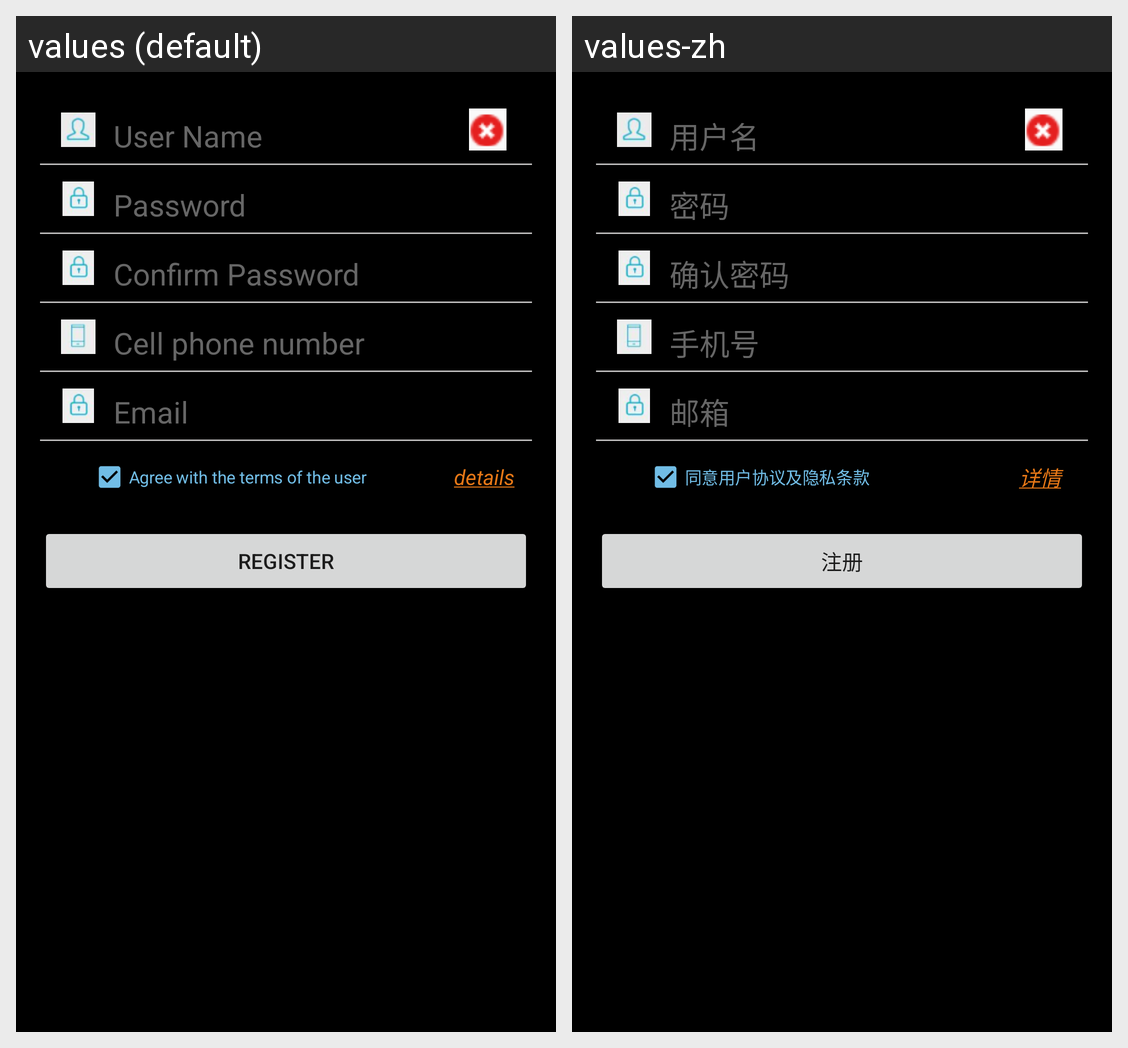

This grid shows one Android layout under two languages. Give, for every string resource on the screen, its name, the default text and each shown locale's text.
Android screen res/layout/layout_register.xml rendered under 2 locales, left to right: values (default), values-zh. Device: Nexus 5 (rendered at 1080×1920; each locale shown at half size, 540×960, under a caption strip naming it); theme AppTheme.
Strings drawn on this screen, with the default value and each locale's value (text and hints the layout hard-codes, and strings that could not be matched under every locale, appear in the picture but are not listed):

hint_username
  values: User Name
  values-zh: 用户名

hint_pwd
  values: Password
  values-zh: 密码

hint_confirm_pwd
  values: Confirm Password
  values-zh: 确认密码

hint_phone
  values: Cell phone number
  values-zh: 手机号

hint_email
  values: Email
  values-zh: 邮箱

check_agree
  values: Agree with the terms of the user
  values-zh: 同意用户协议及隐私条款

url_details
  values: details
  values-zh: 详情

register_btn
  values: Register
  values-zh: 注册
